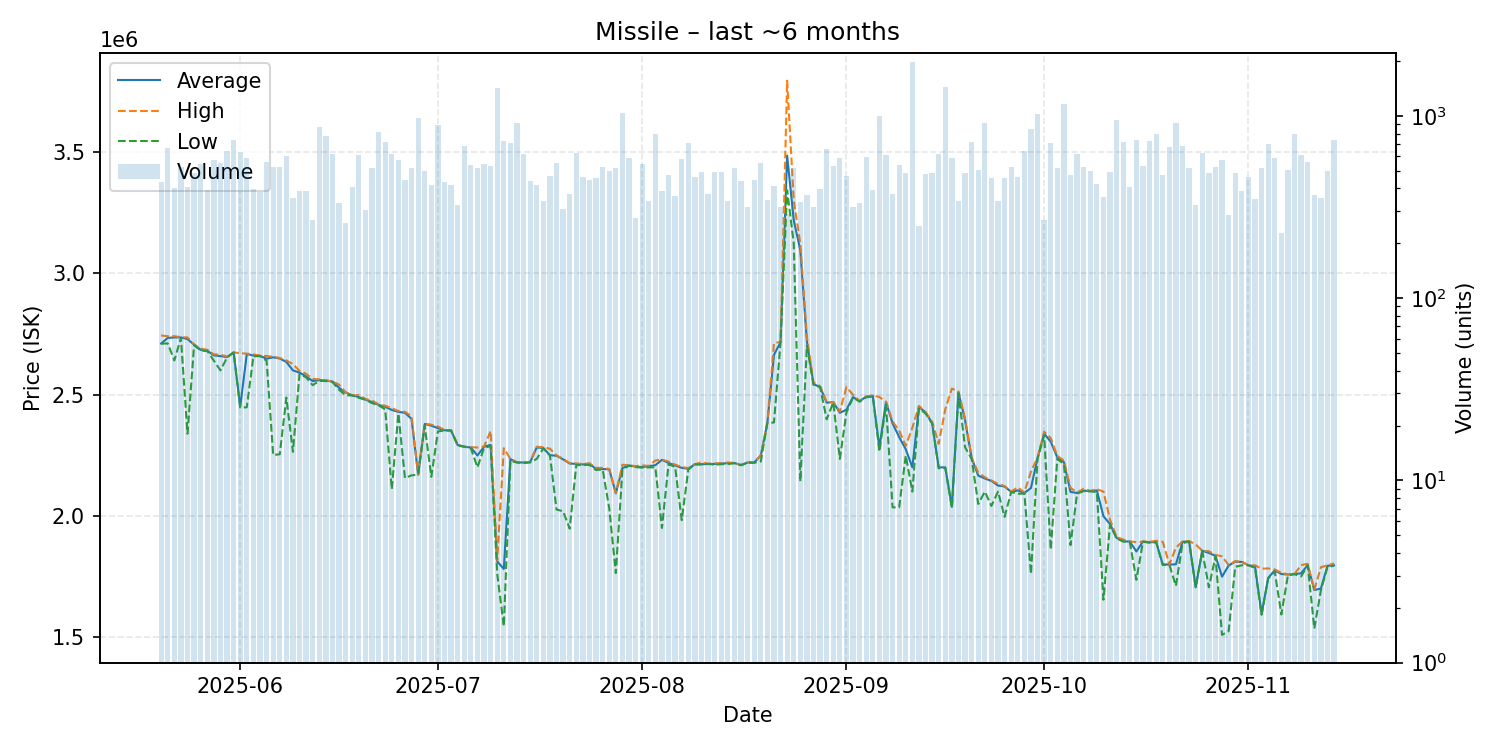

The data file committed next to this chart (first rows):
date, average, highest, lowest, order_count, volume
2025-05-20, 2711000, 2744000, 2710000, 73, 435
2025-05-21, 2734000, 2741000, 2711500, 83, 670
2025-05-22, 2736000, 2741000, 2641000, 59, 402
2025-05-23, 2736000, 2737000, 2733500, 84, 523
2025-05-24, 2729000, 2736000, 2339000, 88, 405
2025-05-25, 2706000, 2707000, 2704000, 106, 485
2025-05-26, 2685000, 2690000, 2682000, 96, 545
2025-05-27, 2681000, 2685000, 2680000, 86, 390
2025-05-28, 2662000, 2666000, 2640000, 117, 576
2025-05-29, 2659000, 2665000, 2600000, 81, 555
2025-05-30, 2655000, 2657000, 2653000, 136, 644
2025-05-31, 2674000, 2674000, 2674000, 116, 738
2025-06-01, 2450000, 2671000, 2446000, 105, 637
2025-06-02, 2668000, 2669000, 2448000, 116, 585
2025-06-03, 2661000, 2666000, 2658000, 80, 397
2025-06-04, 2660000, 2661000, 2659000, 73, 381
2025-06-05, 2648000, 2659000, 2640000, 102, 559
2025-06-06, 2654000, 2657000, 2251000, 109, 523
2025-06-07, 2649000, 2651000, 2254000, 99, 525
2025-06-08, 2635000, 2641000, 2488000, 122, 599
2025-06-09, 2600000, 2626000, 2264000, 82, 355
2025-06-10, 2591000, 2598000, 2586000, 89, 389
2025-06-11, 2575000, 2586000, 2571000, 77, 388
2025-06-12, 2556000, 2565000, 2539000, 72, 270
2025-06-13, 2560000, 2563000, 2557000, 95, 868
2025-06-14, 2558000, 2559000, 2556000, 117, 778
2025-06-15, 2554000, 2555000, 2552000, 79, 616
2025-06-16, 2528000, 2541000, 2520000, 76, 332
2025-06-17, 2509000, 2510000, 2497000, 61, 257
2025-06-18, 2497000, 2497000, 2497000, 72, 405
2025-06-19, 2490000, 2498000, 2487000, 100, 613
2025-06-20, 2480000, 2482000, 2479000, 68, 305
2025-06-21, 2469000, 2476000, 2465000, 94, 518
2025-06-22, 2458000, 2460000, 2456000, 129, 814
2025-06-23, 2450000, 2454000, 2439000, 91, 718
2025-06-24, 2437000, 2445000, 2110000, 99, 619
2025-06-25, 2429000, 2432000, 2422000, 127, 572
2025-06-26, 2425000, 2429000, 2156000, 97, 443
2025-06-27, 2400000, 2411000, 2167000, 76, 517
2025-06-28, 2170000, 2170000, 2170000, 115, 974
2025-06-29, 2379000, 2381000, 2371000, 74, 501
2025-06-30, 2372000, 2376000, 2161000, 81, 418
2025-07-01, 2362000, 2369000, 2348000, 89, 893
2025-07-02, 2353000, 2354000, 2352000, 79, 432
2025-07-03, 2352000, 2352000, 2352000, 76, 419
2025-07-04, 2292000, 2293000, 2291000, 52, 323
2025-07-05, 2285000, 2286000, 2285000, 114, 681
2025-07-06, 2282000, 2283000, 2279000, 95, 540
2025-07-07, 2249000, 2282000, 2200000, 95, 520
2025-07-08, 2285000, 2286000, 2280000, 92, 547
2025-07-09, 2293000, 2350000, 2288000, 91, 534
2025-07-10, 1812000, 1817000, 1761000, 108, 1431
2025-07-11, 1781000, 2279000, 1544000, 99, 732
2025-07-12, 2234000, 2235000, 2226000, 102, 706
2025-07-13, 2221000, 2221000, 2220000, 115, 920
2025-07-14, 2220000, 2221000, 2218000, 88, 618
2025-07-15, 2222000, 2223000, 2220000, 70, 442
2025-07-16, 2282000, 2285000, 2235000, 41, 418
2025-07-17, 2280000, 2283000, 2278000, 81, 341
2025-07-18, 2250000, 2277000, 2250000, 70, 468
... 119 more rows
